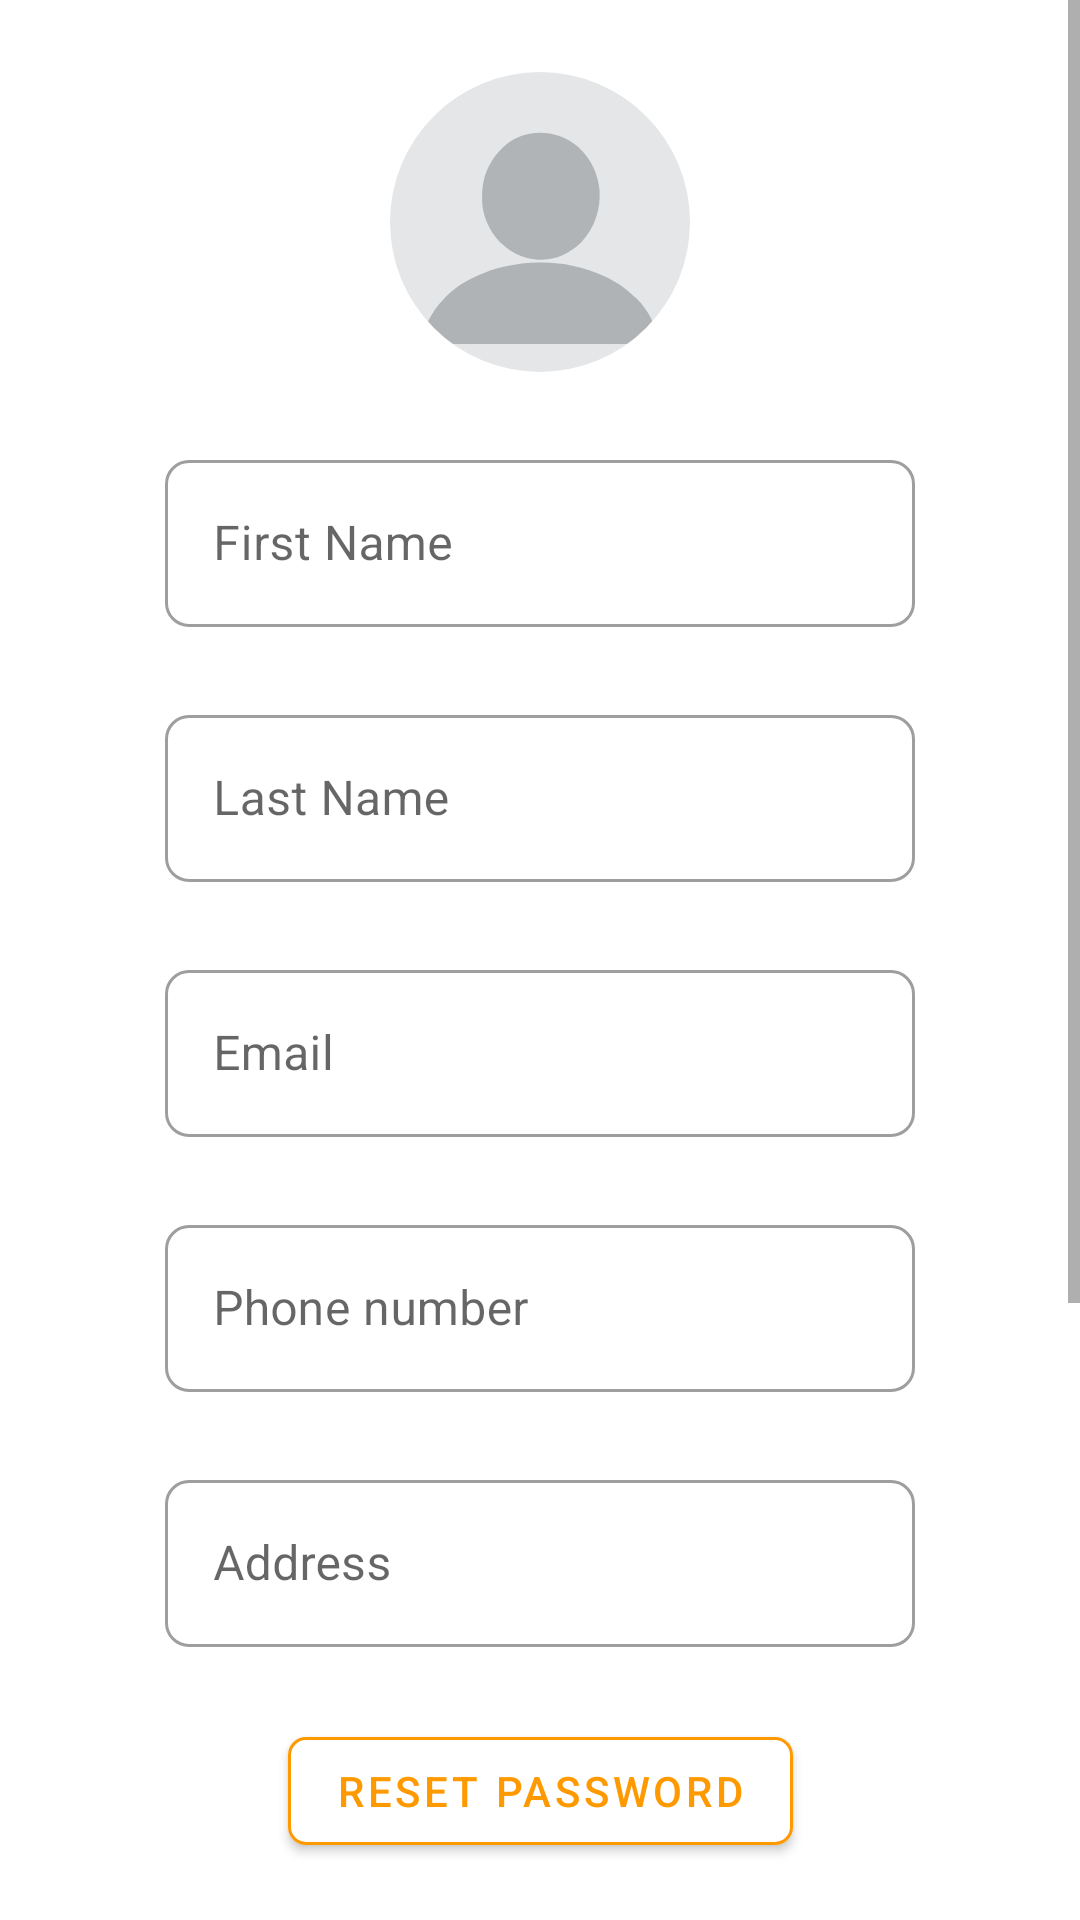

The Android layout XML behind this screen, and the referenced resources:
<!-- AndroidManifest.xml: application theme Theme.FleetForge -->
<!-- res/layout/fragment_admin_profile.xml -->
<ScrollView xmlns:app="http://schemas.android.com/apk/res-auto"
    xmlns:tools="http://schemas.android.com/tools"
    android:layout_width="match_parent"
    android:layout_height="match_parent"
    xmlns:android="http://schemas.android.com/apk/res/android">
    <androidx.constraintlayout.widget.ConstraintLayout
        android:layout_width="match_parent"
        android:layout_height="wrap_content"
        android:paddingBottom="50dp">

        <com.google.android.material.imageview.ShapeableImageView
            android:id="@+id/profileImage"
            android:layout_width="100dp"
            android:layout_height="100dp"
            android:src="@drawable/blank_profile__1_"
            android:scaleType="centerCrop"
            android:clickable="true"
            android:focusable="true"
            android:foreground="?attr/selectableItemBackgroundBorderless"
            app:shapeAppearanceOverlay="@style/CircleImageStyle"
            app:layout_constraintTop_toTopOf="parent"
            app:layout_constraintStart_toStartOf="parent"
            app:layout_constraintEnd_toEndOf="parent"
            android:layout_marginTop="24dp"/>

        <com.google.android.material.textfield.TextInputLayout
            android:id="@+id/firstNameIL"
            style="@style/Widget.MaterialComponents.TextInputLayout.OutlinedBox"
            android:layout_width="250dp"
            android:layout_height="wrap_content"
            android:layout_marginTop="24dp"
            app:boxCornerRadiusBottomEnd="8dp"
            app:boxCornerRadiusBottomStart="8dp"
            app:boxCornerRadiusTopEnd="8dp"
            app:boxCornerRadiusTopStart="8dp"
            app:layout_constraintEnd_toEndOf="parent"
            app:layout_constraintStart_toStartOf="parent"
            app:layout_constraintTop_toBottomOf="@+id/profileImage">

            <com.google.android.material.textfield.TextInputEditText
                android:id="@+id/firstName"
                android:layout_width="match_parent"
                android:layout_height="wrap_content"
                android:hint="First Name" />
        </com.google.android.material.textfield.TextInputLayout>

        <com.google.android.material.textfield.TextInputLayout
            android:id="@+id/lastNameIL"
            style="@style/Widget.MaterialComponents.TextInputLayout.OutlinedBox"
            android:layout_width="250dp"
            android:layout_height="wrap_content"
            android:layout_marginTop="24dp"
            app:boxCornerRadiusBottomEnd="8dp"
            app:boxCornerRadiusBottomStart="8dp"
            app:boxCornerRadiusTopEnd="8dp"
            app:boxCornerRadiusTopStart="8dp"
            app:layout_constraintEnd_toEndOf="parent"
            app:layout_constraintStart_toStartOf="parent"
            app:layout_constraintTop_toBottomOf="@+id/firstNameIL">

            <com.google.android.material.textfield.TextInputEditText
                android:id="@+id/lastName"
                android:layout_width="match_parent"
                android:layout_height="wrap_content"
                android:hint="Last Name" />
        </com.google.android.material.textfield.TextInputLayout>

        <com.google.android.material.textfield.TextInputLayout
            android:id="@+id/emailIL"
            style="@style/Widget.MaterialComponents.TextInputLayout.OutlinedBox"
            android:layout_width="250dp"
            android:layout_height="wrap_content"
            android:layout_marginTop="24dp"
            app:boxCornerRadiusBottomEnd="8dp"
            app:boxCornerRadiusBottomStart="8dp"
            app:boxCornerRadiusTopEnd="8dp"
            app:boxCornerRadiusTopStart="8dp"
            app:layout_constraintEnd_toEndOf="parent"
            app:layout_constraintStart_toStartOf="parent"
            app:layout_constraintTop_toBottomOf="@+id/lastNameIL">

            <com.google.android.material.textfield.TextInputEditText
                android:id="@+id/email"
                android:layout_width="match_parent"
                android:layout_height="wrap_content"
                android:hint="Email" />
        </com.google.android.material.textfield.TextInputLayout>

        <com.google.android.material.textfield.TextInputLayout
            android:id="@+id/phoneNumberIL"
            style="@style/Widget.MaterialComponents.TextInputLayout.OutlinedBox"
            android:layout_width="250dp"
            android:layout_height="wrap_content"
            android:layout_marginTop="24dp"
            app:boxCornerRadiusBottomEnd="8dp"
            app:boxCornerRadiusBottomStart="8dp"
            app:boxCornerRadiusTopEnd="8dp"
            app:boxCornerRadiusTopStart="8dp"
            app:layout_constraintEnd_toEndOf="parent"
            app:layout_constraintStart_toStartOf="parent"
            app:layout_constraintTop_toBottomOf="@+id/emailIL">

            <com.google.android.material.textfield.TextInputEditText
                android:id="@+id/phoneNumber"
                android:layout_width="match_parent"
                android:layout_height="wrap_content"
                android:hint="Phone number" />
        </com.google.android.material.textfield.TextInputLayout>

        <com.google.android.material.textfield.TextInputLayout
            android:id="@+id/addressIL"
            style="@style/Widget.MaterialComponents.TextInputLayout.OutlinedBox"
            android:layout_width="250dp"
            android:layout_height="wrap_content"
            android:layout_marginTop="24dp"
            app:boxCornerRadiusBottomEnd="8dp"
            app:boxCornerRadiusBottomStart="8dp"
            app:boxCornerRadiusTopEnd="8dp"
            app:boxCornerRadiusTopStart="8dp"
            app:layout_constraintEnd_toEndOf="parent"
            app:layout_constraintStart_toStartOf="parent"
            app:layout_constraintTop_toBottomOf="@+id/phoneNumberIL">

            <com.google.android.material.textfield.TextInputEditText
                android:id="@+id/address"
                android:layout_width="match_parent"
                android:layout_height="wrap_content"
                android:hint="Address" />
        </com.google.android.material.textfield.TextInputLayout>

        <com.google.android.material.button.MaterialButton
            android:id="@+id/resetPassBtn"
            android:layout_width="wrap_content"
            android:layout_height="wrap_content"
            android:layout_marginTop="24dp"
            android:text="Reset password"
            android:textColor="#ff9900"
            app:backgroundTint="@color/white"
            app:cornerRadius="6dp"
            app:strokeColor="#ff9900"
            app:strokeWidth="1dp"
            app:layout_constraintEnd_toEndOf="parent"
            app:layout_constraintStart_toStartOf="parent"
            app:layout_constraintTop_toBottomOf="@+id/addressIL"/>

        <Button
            android:id="@+id/changeBtn"
            android:layout_width="wrap_content"
            android:layout_height="wrap_content"
            android:layout_marginTop="24dp"
            android:text="Change"
            android:textColor="@color/white"
            app:backgroundTint="#ff9900"
            app:cornerRadius="6dp"
            app:layout_constraintEnd_toEndOf="parent"
            app:layout_constraintStart_toStartOf="parent"
            app:layout_constraintTop_toBottomOf="@+id/resetPassBtn" />

        <Button
            android:id="@+id/reportsBtn"
            android:layout_width="wrap_content"
            android:layout_height="wrap_content"
            android:layout_marginTop="24dp"
            android:text="Reports"
            app:layout_constraintEnd_toEndOf="parent"
            app:layout_constraintStart_toStartOf="parent"
            app:layout_constraintTop_toBottomOf="@+id/changeBtn" />

        <Button
            android:id="@+id/priceManagementBtn"
            android:layout_width="wrap_content"
            android:layout_height="wrap_content"
            android:layout_marginTop="16dp"
            android:text="Price Management"
            android:textColor="@color/white"
            app:backgroundTint="@color/primary_orange"
            app:layout_constraintEnd_toEndOf="parent"
            app:layout_constraintStart_toStartOf="parent"
            app:layout_constraintTop_toBottomOf="@+id/reportsBtn" />

        <com.google.android.material.button.MaterialButton
            android:id="@+id/btn_logout"
            android:layout_width="wrap_content"
            android:layout_height="wrap_content"
            android:layout_marginTop="16dp"
            android:text="Logout"
            android:textColor="@color/white"
            android:textStyle="bold"
            android:visibility="visible"
            app:backgroundTint="@color/error"
            app:layout_constraintEnd_toEndOf="parent"
            app:layout_constraintStart_toStartOf="parent"
            app:layout_constraintTop_toBottomOf="@+id/priceManagementBtn" />

    </androidx.constraintlayout.widget.ConstraintLayout>
</ScrollView>
<!-- resources referenced by this layout -->
<resources>
  <color name="error">#F44336</color>
  <color name="primary_orange">#FF9900</color>
  <color name="white">#FFFFFF</color>
  <!-- drawable blank_profile__1_ (drawable) -->
  <vector xmlns:android="http://schemas.android.com/apk/res/android" android:height="24dp" android:viewportHeight="640" android:viewportWidth="640" android:width="24dp">
        
      <path android:fillColor="#E4E6E8" android:pathData="M0,0C211.2,0 422.4,0 640,0C640,211.2 640,422.4 640,640C428.8,640 217.6,640 0,640C0,428.8 0,217.6 0,0Z"/>
        
      <path android:fillColor="#AFB3B6" android:pathData="M364,409C364.79,409.1 365.59,409.19 366.41,409.29C371.98,410 377.49,410.93 383,412C383.93,412.18 384.86,412.36 385.81,412.54C411.99,417.77 438.11,426.02 462,438C462.72,438.36 463.45,438.72 464.2,439.08C484.07,448.96 502.17,461.34 518.35,476.54C520.46,478.5 522.59,480.36 524.81,482.19C528.64,485.44 531.81,489.13 535,493C535.41,493.49 535.82,493.98 536.24,494.48C556.88,519.43 569.68,547.49 572,580C406.34,580 240.68,580 70,580C71.17,561.27 71.17,561.27 73,554.81C73.21,554.03 73.43,553.26 73.65,552.46C78.3,536.44 85.51,521.68 95,508C95.73,506.95 96.46,505.89 97.21,504.8C102.45,497.55 108.34,490.99 114.52,484.55C115.9,483.11 117.26,481.65 118.61,480.19C143.1,454.59 176.89,436.65 210,425C211.16,424.58 212.33,424.16 213.53,423.73C234.52,416.42 256.02,412.12 278,409C278.94,408.87 279.87,408.73 280.83,408.59C307.85,404.93 337.01,405.63 364,409Z"/>
        
      <path android:fillColor="#B0B4B7" android:pathData="M399,158C400.42,159.17 400.42,159.17 401.86,160.36C428.02,182.97 444.14,217.82 447,252C449.65,292.96 436.82,330.21 410,361C401.09,370.87 390.45,378.36 379,385C378.1,385.55 377.19,386.09 376.26,386.66C351.32,401.16 319.79,403.62 292.19,396.59C275.01,391.99 258.58,383.49 245,372C244.49,371.58 243.98,371.15 243.45,370.71C218.1,349.5 200.83,316.81 197,284C196.59,277.92 196.56,271.84 196.56,265.75C196.56,264.91 196.56,264.07 196.56,263.21C196.66,226.23 209.51,193.95 235,167C235.82,166.1 236.64,165.21 237.49,164.28C280.25,119.18 352.6,119.28 399,158Z"/>
      
  </vector>
  <style name="CircleImageStyle" parent="">
          <item name="cornerSize">50%</item>
      </style>
  <style name="Theme.FleetForge" parent="Theme.MaterialComponents.DayNight.NoActionBar">
          <item name="colorPrimary">@color/primary_orange</item>
          <item name="colorPrimaryVariant">@color/primary_orange_dark</item>
          <item name="colorOnPrimary">@color/white</item>
  
          <item name="colorSecondary">@color/secondary_teal</item>
          <item name="colorSecondaryVariant">@color/secondary_teal</item>
          <item name="colorOnSecondary">@color/white</item>
  
          <item name="colorError">@color/error</item>
          <item name="colorOnError">@color/white</item>
  
          <item name="colorSurface">@color/white</item>
          <item name="colorOnSurface">@color/black</item>
  
          <item name="android:colorBackground">@color/background_white</item>
  
          <item name="android:statusBarColor">?attr/colorPrimaryVariant</item>
  
          <item name="android:textColorPrimary">@color/text_primary</item>
          <item name="android:textColorSecondary">@color/text_secondary</item>
  
          <item name="colorControlHighlight">@color/background_gray</item>
      </style>
  <color name="primary_orange_dark">#DB8709</color>
  <color name="secondary_teal">#3E5855</color>
  <color name="black">#000000</color>
  <color name="background_white">#FFFFFF</color>
  <color name="text_primary">#333333</color>
  <color name="text_secondary">#666666</color>
  <color name="background_gray">#F5F5F5</color>
</resources>
